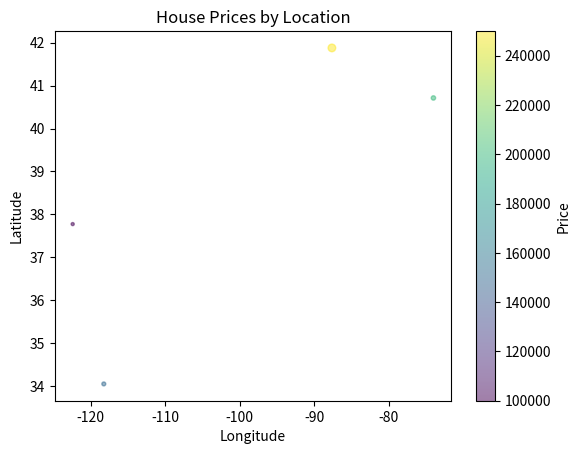

Generate this figure with matplotlib:
import pandas as pd
import matplotlib.pyplot as plt
print("dfsdfdsf")
# Tạo một DataFrame ví dụ
data = {'Latitude': [37.7749, 34.0522, 40.7128, 41.8781],
        'Longitude': [-122.4194, -118.2437, -74.0060, -87.6298],
        'Area': [500, 800, 1000, 3000],  # Giả sử diện tích được đo bằng mét vuông
        'Price': [100000, 150000, 200000, 250000]}
df = pd.DataFrame(data)

# Sử dụng df.plot để vẽ biểu đồ giá nhà theo vĩ độ và kinh độ
plt.scatter(x=df['Longitude'], y=df['Latitude'], s=df['Area']/100, c=df['Price'], alpha=0.5, cmap='viridis')

# Đặt tên cho trục và tiêu đề
plt.xlabel('Longitude')
plt.ylabel('Latitude')
plt.title('House Prices by Location')

# Thêm thanh màu sắc cho biểu đồ để biểu thị giá
plt.colorbar(label='Price')

# Hiển thị biểu đồ
plt.show()
